Run: headless pygame with SDL's dummy video driver; simulated clock (each Clock.tick advances the game by its frame time, no real sleeping); random seed 0; keys injected as events and as key.get_pressed() state; no mouse input.
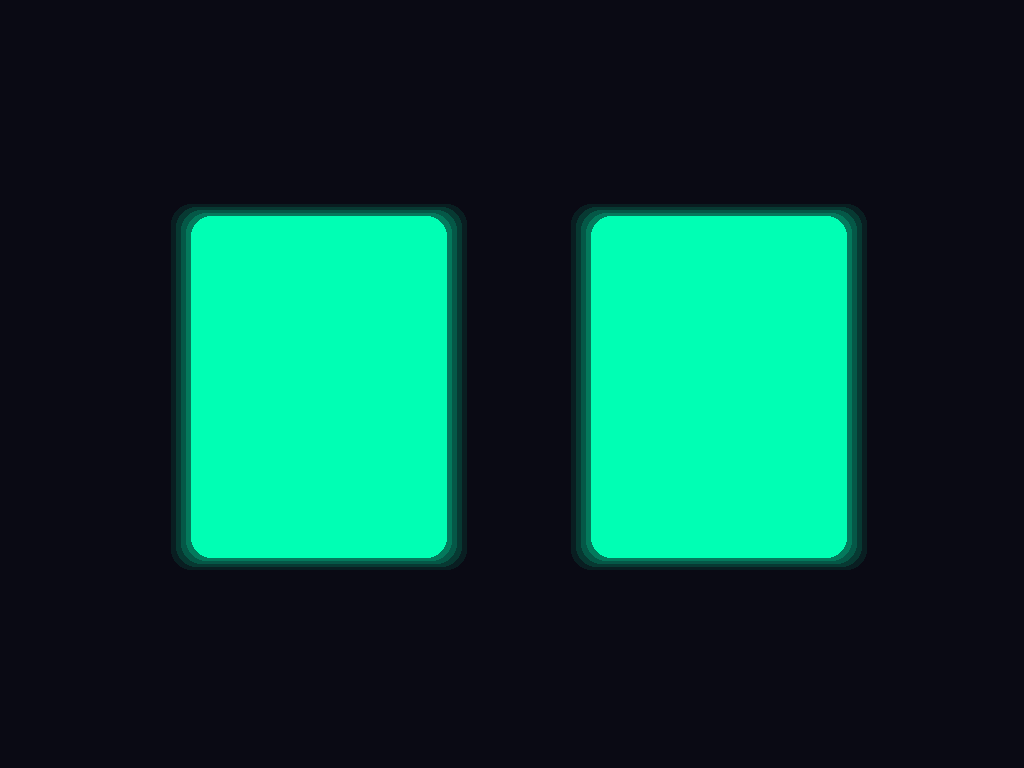
Frame 1 of 3 · flips 1–60 · no input
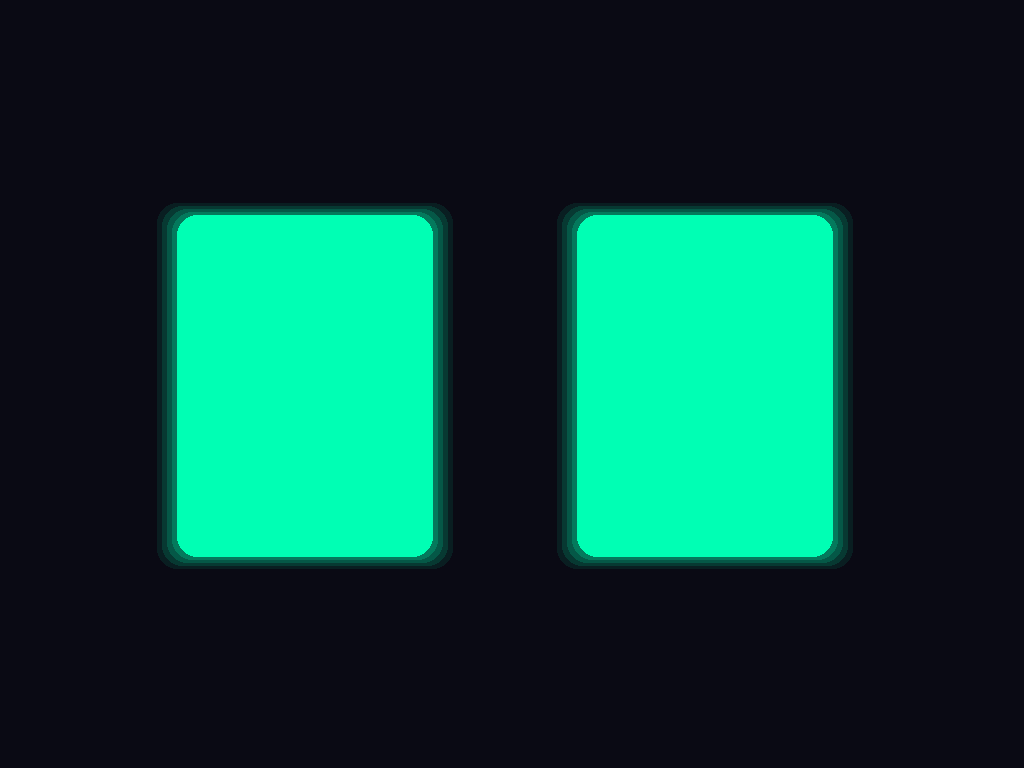
Frame 2 of 3 · flips 61–180 · tapped SPACE, RETURN · held RIGHT (→), D
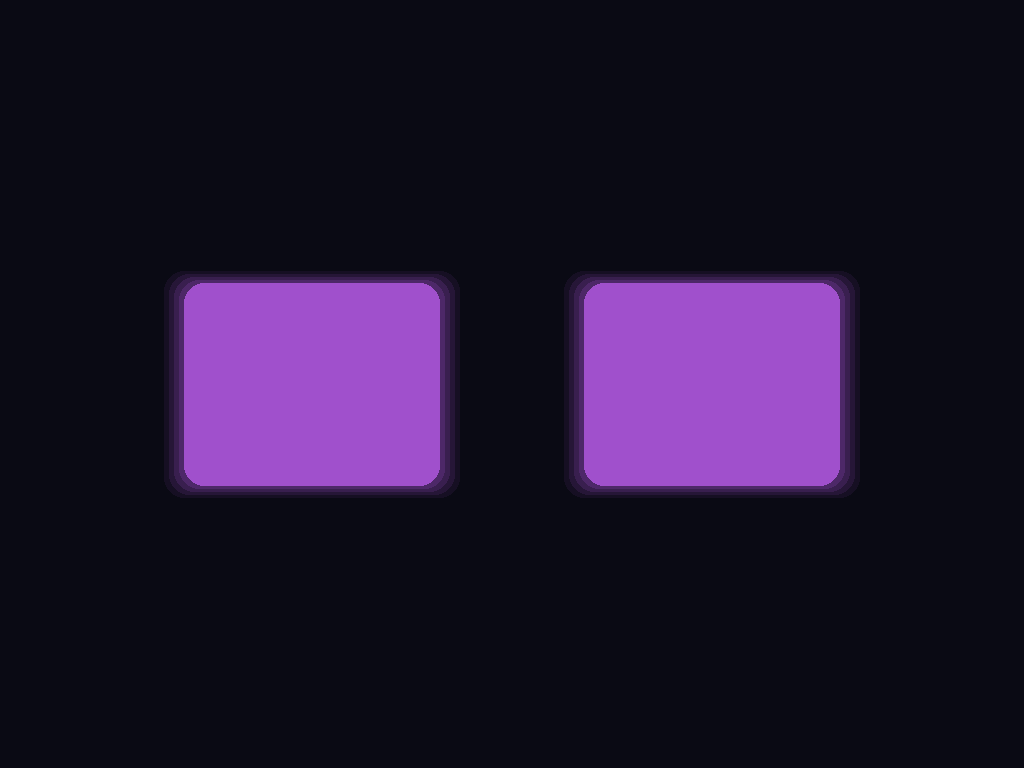
Frame 3 of 3 · flips 181–300 · held DOWN (↓), S

The pygame program that drew these frames:

"""
display_eyes_reactive.py
Emotion-reactive glowing rectangular eyes using Pygame.
Robot reacts visually to user's detected emotion.
Press ESC or Q to exit safely.
"""

import pygame
import time
import math
import threading
import sys

class EyeDisplay:
    def __init__(self, width=1024, height=768, fullscreen=False):
        pygame.init()
        self.width = width
        self.height = height
        flags = pygame.FULLSCREEN if fullscreen else 0
        self.screen = pygame.display.set_mode((width, height), flags)
        pygame.display.set_caption("KOKO Emotion-Reactive Eyes")
        self.clock = pygame.time.Clock()
        self.running = True
        self.current_emotion = "neutral"
        self.lock = threading.Lock()
        self.bg_color = (10, 10, 20)
        self._start_thread()

    def _start_thread(self):
        """Start background thread for key handling."""
        thread = threading.Thread(target=self._event_loop, daemon=True)
        thread.start()

    def _event_loop(self):
        """Handle ESC/Q press to quit."""
        while self.running:
            for ev in pygame.event.get():
                if ev.type == pygame.QUIT:
                    self.stop()
                elif ev.type == pygame.KEYDOWN:
                    if ev.key in (pygame.K_ESCAPE, pygame.K_q):
                        self.stop()
            time.sleep(0.02)

    def stop(self):
        self.running = False
        pygame.quit()
        sys.exit(0)

    def show_emotion(self, emotion):
        with self.lock:
            self.current_emotion = emotion

    def _emotion_params(self, emotion):
        """Define visual style for each emotion."""
        params = {
            "happy":    {"height": 0.45, "tilt": 0,  "color": (0, 255, 180), "blink": 0.2, "brightness": 1.0},
            "sad":      {"height": 0.25, "tilt": 10, "color": (100, 150, 255), "blink": 0.2, "brightness": 0.7},
            "angry":    {"height": 0.55, "tilt": -10, "color": (255, 60, 60), "blink": 0.5, "brightness": 1.0},
            "neutral":  {"height": 0.4, "tilt": 0,  "color": (180, 180, 255), "blink": 0.2, "brightness": 0.8},
            "surprise": {"height": 0.6, "tilt": 0,  "color": (255, 255, 100), "blink": 0.3, "brightness": 1.0},
            "fear":     {"height": 0.3, "tilt": 0,  "color": (200, 100, 255), "blink": 0.2, "brightness": 0.8}
        }
        return params.get(emotion, params["neutral"])

    def draw_eyes(self, t):
        with self.lock:
            emo = self.current_emotion
        p = self._emotion_params(emo)

        self.screen.fill(self.bg_color)
        margin_x = int(self.width * 0.18)
        eye_w = int(self.width * 0.25)
        eye_h = int(self.height * p["height"])
        base_left_center = (margin_x + eye_w//2, self.height//2)
        base_right_center = (self.width - margin_x - eye_w//2, self.height//2)

        # Subtle movement animations per emotion
        if emo == "happy":
            jitter_x = int(8 * math.sin(t * 10))
            jitter_y = int(5 * math.cos(t * 8))
            left_center = (base_left_center[0] + jitter_x, base_left_center[1] + jitter_y)
            right_center = (base_right_center[0] + jitter_x, base_right_center[1] + jitter_y)
        elif emo == "sad":
            left_center = (base_left_center[0], base_left_center[1] + 20)
            right_center = (base_right_center[0], base_right_center[1] + 20)
        elif emo == "angry":
            offset = int(10 * math.sin(t * 15))
            left_center = (base_left_center[0] - offset, base_left_center[1])
            right_center = (base_right_center[0] + offset, base_right_center[1])
        elif emo == "surprise":
            offset = int(8 * math.sin(t * 20))
            left_center = (base_left_center[0], base_left_center[1] - offset)
            right_center = (base_right_center[0], base_right_center[1] - offset)
        else:
            left_center = base_left_center
            right_center = base_right_center

        # Blink (for angry/fear)
        blink_open = 1.0
        if p["blink"] > 0:
            blink_open = abs(math.sin(t * p["blink"] * 5))
            blink_open = max(0.2, blink_open)

        # Draw both eyes
        for i, center in enumerate([left_center, right_center]):
            cx, cy = center
            rect_h = int(eye_h * blink_open)
            tilt = p["tilt"]
            color = tuple(int(c * p["brightness"]) for c in p["color"])

            # Glow effect
            for glow in range(4, 0, -1):
                alpha = max(20, 60 - glow * 10)
                glow_rect = pygame.Surface((eye_w + glow*10, rect_h + glow*6), pygame.SRCALPHA)
                glow_color = (*color, alpha)
                pygame.draw.rect(glow_rect, glow_color, glow_rect.get_rect(), border_radius=20)
                rotated = pygame.transform.rotate(glow_rect, tilt if i == 0 else -tilt)
                rect = rotated.get_rect(center=(cx, cy))
                self.screen.blit(rotated, rect)

            # Main eye
            eye_surface = pygame.Surface((eye_w, rect_h), pygame.SRCALPHA)
            pygame.draw.rect(eye_surface, color, eye_surface.get_rect(), border_radius=20)
            rotated_eye = pygame.transform.rotate(eye_surface, tilt if i == 0 else -tilt)
            rect = rotated_eye.get_rect(center=(cx, cy))
            self.screen.blit(rotated_eye, rect)

    def update(self, fps=30):
        t = time.time()
        self.draw_eyes(t)
        pygame.display.flip()
        self.clock.tick(fps)

    def close(self):
        self.stop()


# --- Emotion Mapping Logic ---
def get_robot_reaction(user_emotion):
    """Robot reacts visually to user's emotion (comforting/empathetic)."""
    mapping = {
        "happy": "happy",        # mirror your joy
        "sad": "happy",          # cheer you up
        "angry": "fear",         # calm or cautious
        "neutral": "neutral",    # stay calm
        "surprise": "surprise",  # share surprise
        "fear": "happy"          # reassure you
    }
    return mapping.get(user_emotion, "neutral")


# --- Standalone Demo Mode ---
if __name__ == "__main__":
    disp = EyeDisplay(fullscreen=False)
    user_emotions = ["happy", "angry", "sad", "fear", "surprise", "neutral"]
    idx = 0
    last_switch = time.time()

    while disp.running:
        disp.update()
        if time.time() - last_switch > 2:
            user_emotion = user_emotions[idx]
            robot_emotion = get_robot_reaction(user_emotion)
            print(f"User: {user_emotion} → Robot shows: {robot_emotion}")
            disp.show_emotion(robot_emotion)
            idx = (idx + 1) % len(user_emotions)
            last_switch = time.time()

    disp.close()
